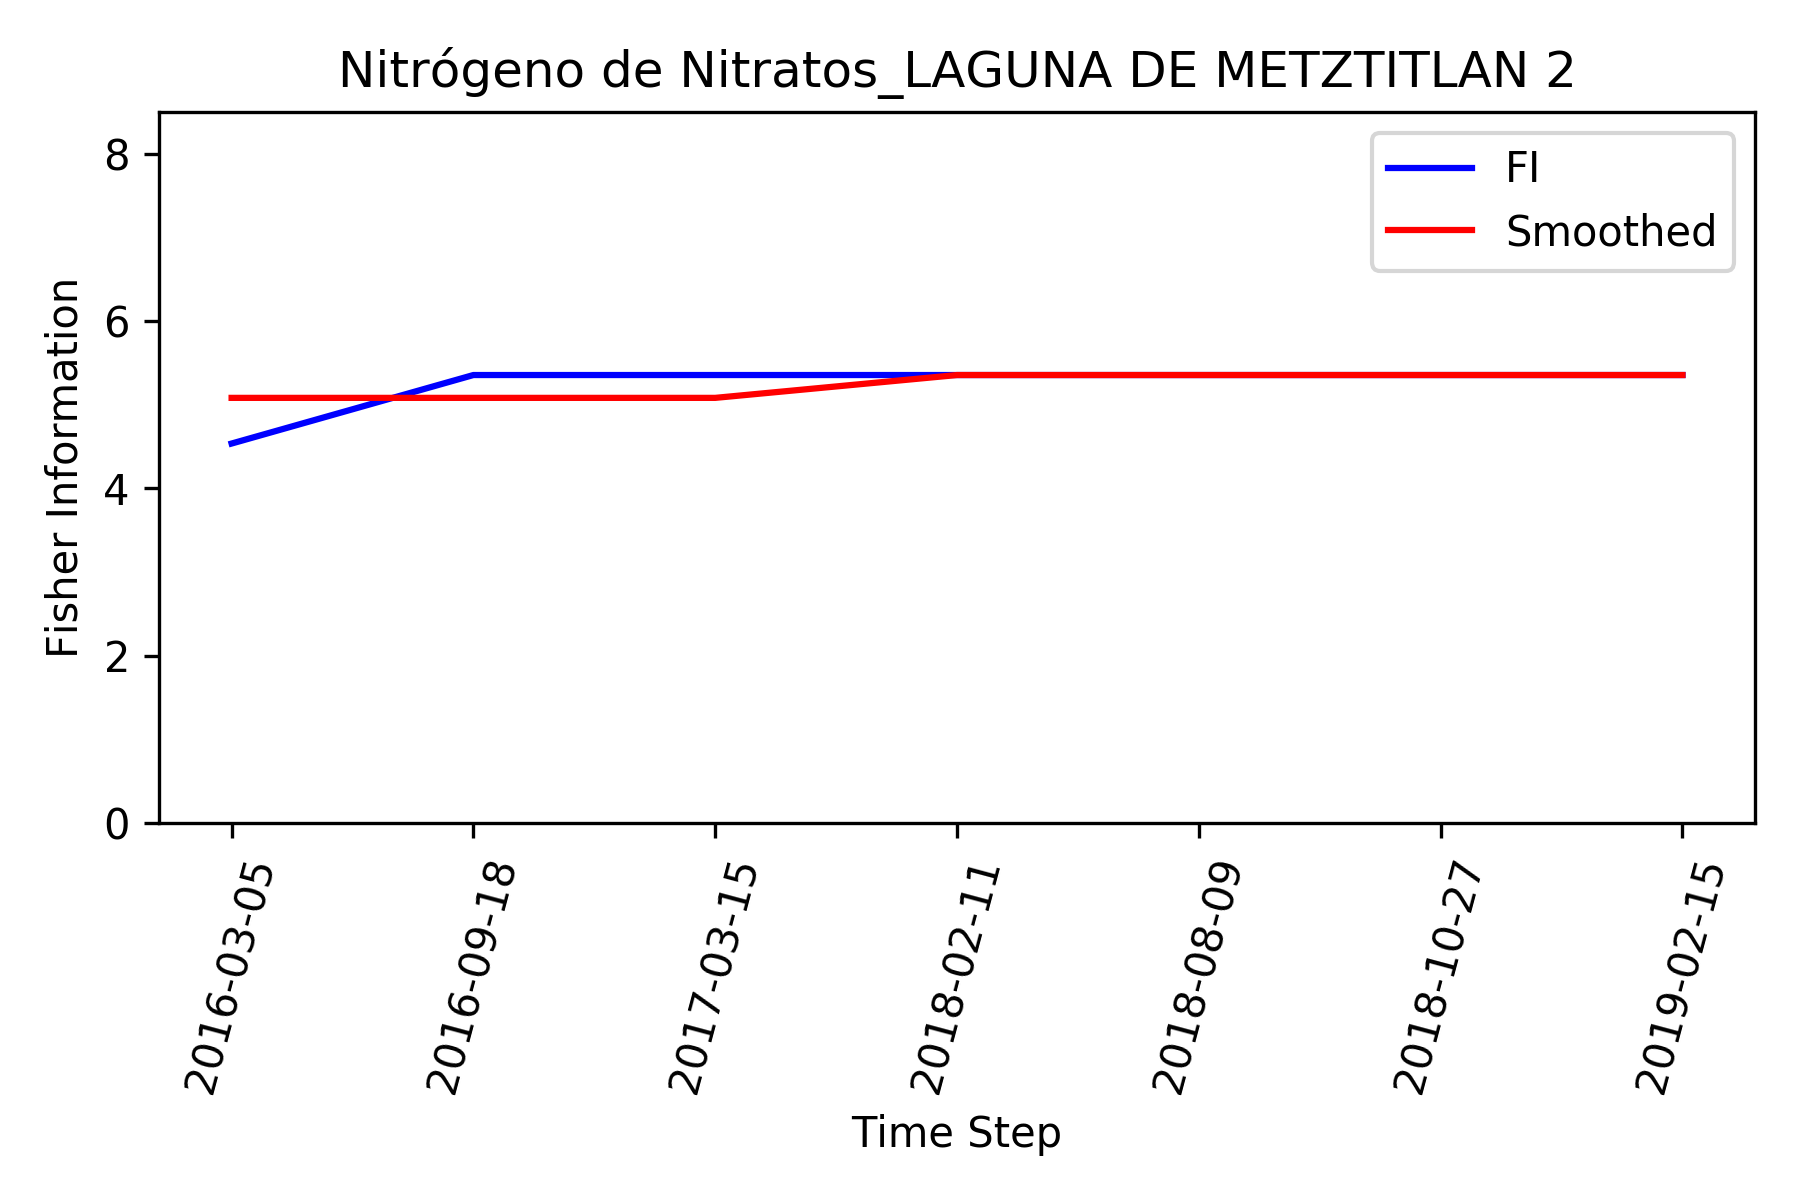

The table this chart was drawn from, first rows:
, Time_Step, FI, Smooth_FI
0, 2016-03-05, 4.536, 5.081
1, 2016-09-18, 5.354, 5.081
2, 2017-03-15, 5.354, 5.081
3, 2018-02-11, 5.354, 5.354
4, 2018-08-09, 5.354, 5.354
5, 2018-10-27, 5.354, 5.354
6, 2019-02-15, 5.354, 5.354
